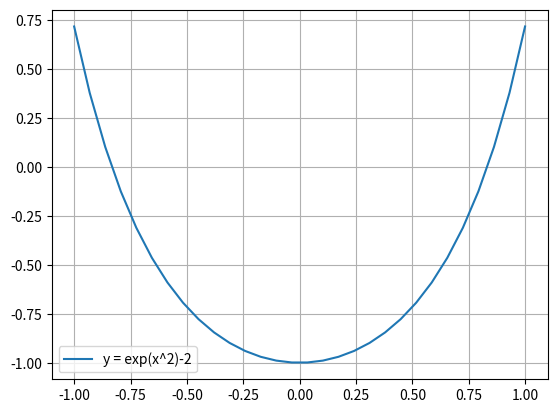

Write the Python code that produced this figure.
import numpy as n
import matplotlib.pyplot as mat


def f(param):
    return n.exp(param * param) - 2


# інтервал перетину
A = -1
B = 1

# графік функції
x = n.linspace(A, B, 30)
y = n.exp(x * x) - 2
mat.plot(x, y, label="y = exp(x^2)-2")
mat.grid()
mat.legend()
mat.show()

eps = 0.001

L = B - A
while L > eps:
    x1 = A + L / 4
    xm = (A + B) / 2
    x2 = B - L / 4

    if f(x1) > f(xm):
        if f(xm) < f(x2):
            A = x1
            B = x2
        else:
            A = xm
    else:
        B = xm
    L = B - A

print("Мінімальний оптимум функцїї методом перетину = ", A, ",", f(A))